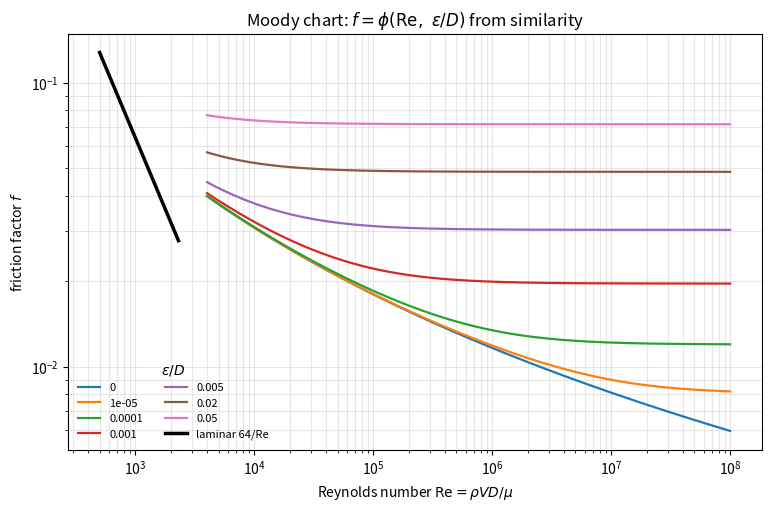

This chart was generated by the following Python code:
#!/usr/bin/env python3
"""
Example 6.2 -- Dynamic similarity: the friction factor f(Re, eps/D).

Dimensional analysis reduces the pressure drop in a rough pipe to a single
dimensionless law, the Darcy friction factor as a function of just two groups,

        f = phi( Re , eps/D ) ,

so that pipes of every size and fluid collapse onto one chart (the Moody chart).
In the laminar regime f = 64/Re exactly (from the Hagen-Poiseuille solution of
Chapter 1).  In the turbulent regime f is given implicitly by the Colebrook
equation

        1/sqrt(f) = -2 log10( (eps/D)/3.7 + 2.51/(Re sqrt(f)) ),

which must be solved numerically.  This program solves Colebrook with a bracketed
root finder (Brent's method), verifies the residual is driven to zero, compares
the result with Haaland's explicit approximation, and shows the family of curves
that constitute the Moody chart.
Uses numpy, matplotlib, and scipy.optimize.brentq (via the bundled shim).
"""

import numpy as np
import matplotlib
matplotlib.use("Agg")
import matplotlib.pyplot as plt
from scipy.optimize import brentq

def colebrook(Re, eps_D):
    """Solve the Colebrook equation for the Darcy friction factor."""
    def g(f):
        return 1.0/np.sqrt(f) + 2.0*np.log10(eps_D/3.7 + 2.51/(Re*np.sqrt(f)))
    return brentq(g, 1e-4, 1.0, xtol=1e-12)

def haaland(Re, eps_D):
    """Haaland's explicit approximation to Colebrook."""
    return (-1.8*np.log10((eps_D/3.7)**1.11 + 6.9/Re))**-2

print("Example 6.2  Friction factor and dynamic similarity\n")

# --- verify Colebrook residual and compare to Haaland ------------------------
print("  Colebrook solved by Brent's method; residual and Haaland comparison:")
print(f"    {'Re':>10} {'eps/D':>8} {'f_Colebrook':>13} {'residual':>11}"
      f" {'f_Haaland':>11} {'diff %':>8}")
worst_res = 0.0; worst_diff = 0.0
for Re in (1e4, 1e5, 1e6):
    for eps_D in (0.0, 1e-4, 1e-2):
        f = colebrook(Re, eps_D)
        res = abs(1/np.sqrt(f) + 2*np.log10(eps_D/3.7 + 2.51/(Re*np.sqrt(f))))
        fh = haaland(Re, eps_D)
        diff = abs(fh-f)/f*100
        worst_res = max(worst_res, res); worst_diff = max(worst_diff, diff)
        print(f"    {Re:10.0e} {eps_D:8.4f} {f:13.6f} {res:11.2e} {fh:11.6f} {diff:8.2f}")
assert worst_res < 1e-8, "Colebrook root not converged"
assert worst_diff < 3.0, "Haaland differs from Colebrook by more than 3%"
print(f"\n  Worst Colebrook residual {worst_res:.1e}; worst Haaland deviation {worst_diff:.2f} %")

# --- laminar branch verification --------------------------------------------
Re_lam = np.array([500, 1000, 2000])
f_lam = 64.0/Re_lam
print(f"\n  Laminar branch f = 64/Re (exact from Hagen-Poiseuille): "
      f"Re=1000 -> f={64/1000:.4f}")
print("  PASS: Colebrook converged, matches Haaland, laminar branch exact.\n")

# --- dynamic similarity: different pipes/fluids collapse onto one curve ------
Re_target, epsD_common = 1.0e5, 1.0e-3
print(f"  Dynamic similarity: three different pipes/fluids, all set to Re={Re_target:.0e},")
print(f"  eps/D={epsD_common} by choosing the velocity V = Re mu/(rho D):")
print(f"    {'case':16s} {'rho':>6} {'mu':>8} {'D[m]':>6} {'V[m/s]':>8} {'Re':>9} {'f':>9}")
# (name, rho, mu, D): velocity computed to hit Re_target exactly
cases = [("water, 50 mm", 1000., 1.0e-3, 0.05),
         ("air,   100 mm", 1.2,   1.8e-5, 0.10),
         ("light oil,100mm",850., 5.0e-3, 0.10)]
fs=[]
for name, rho, mu, D in cases:
    V = Re_target*mu/(rho*D)
    Re = rho*V*D/mu
    f = colebrook(Re, epsD_common)
    fs.append(f)
    print(f"    {name:16s} {rho:6.0f} {mu:8.1e} {D:6.3f} {V:8.3f} {Re:9.0f} {f:9.5f}")
assert max(fs)-min(fs) < 1e-9, "matched-Re cases should give identical f"
print(f"  Spread in f across the three cases: {max(fs)-min(fs):.2e}")
print("  PASS: identical (Re, eps/D) give identical f -> dynamic similarity.\n")

# --- figure: the Moody chart ------------------------------------------------
fig, ax = plt.subplots(figsize=(7.6, 5.0), constrained_layout=True)
Re_t = np.logspace(np.log10(4000), 8, 300)
for eps_D in (0.0, 1e-5, 1e-4, 1e-3, 5e-3, 2e-2, 5e-2):
    f = np.array([colebrook(Re, eps_D) for Re in Re_t])
    ax.loglog(Re_t, f, lw=1.6, label=f"{eps_D:g}")
Re_l = np.logspace(np.log10(500), np.log10(2300), 50)
ax.loglog(Re_l, 64/Re_l, "k-", lw=2.5, label="laminar 64/Re")
ax.set_xlabel(r"Reynolds number $\mathrm{Re}=\rho V D/\mu$")
ax.set_ylabel(r"friction factor $f$")
ax.set_title("Moody chart: $f=\\phi(\\mathrm{Re},\\ \\varepsilon/D)$ from similarity")
ax.legend(title=r"$\varepsilon/D$", frameon=False, fontsize=8, ncol=2)
ax.grid(alpha=0.3, which="both")
fig.savefig("fig6_2_moody.png", dpi=150, bbox_inches="tight")
print("  Wrote fig6_2_moody.png")
